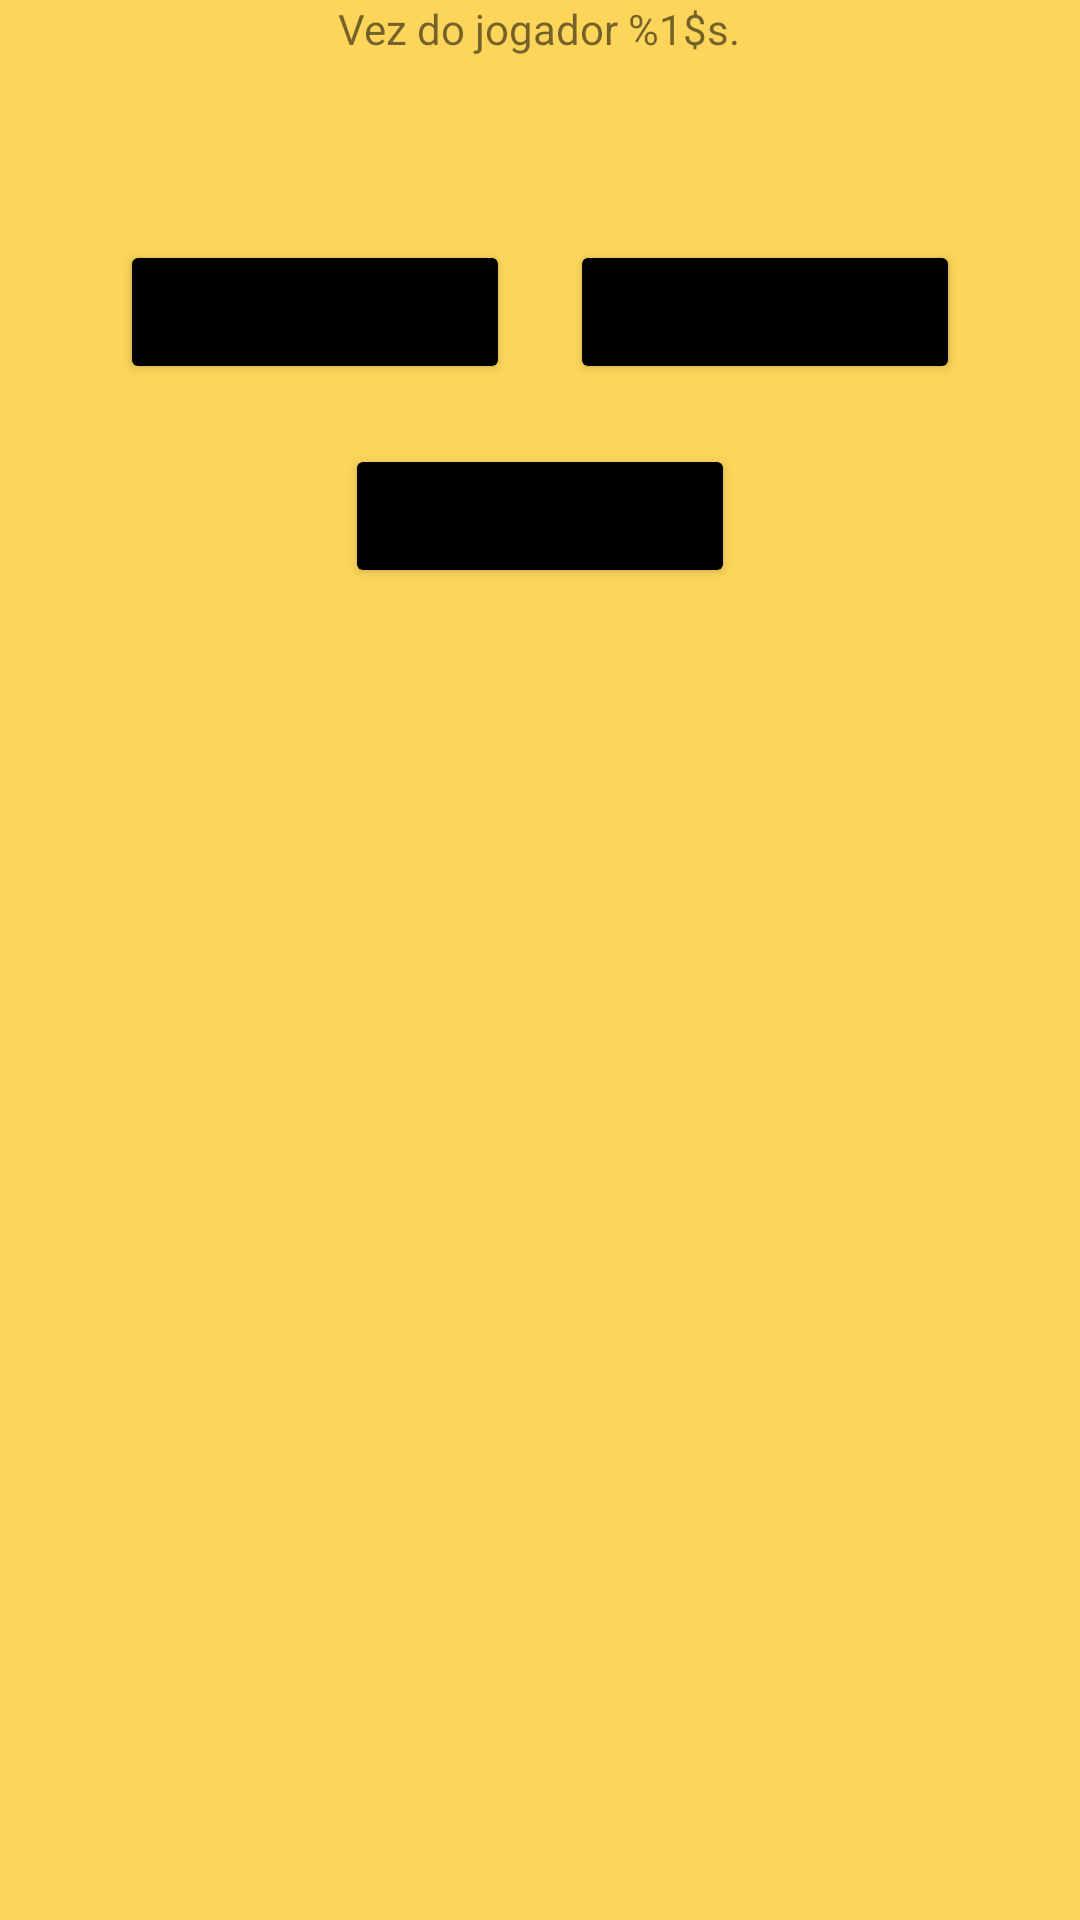

The Android layout XML behind this screen, and the referenced resources:
<!-- AndroidManifest.xml: application theme Theme.ReversiGame -->
<!-- res/layout/activity_main.xml -->
<?xml version="1.0" encoding="utf-8"?>
<LinearLayout
    xmlns:android="http://schemas.android.com/apk/res/android"
    xmlns:app="http://schemas.android.com/apk/res-auto"
    xmlns:tools="http://schemas.android.com/tools"
    android:layout_width="match_parent"
    android:layout_height="match_parent"
    tools:context=".MainActivity"
    android:orientation="vertical"
    android:background="@color/bg_yellow">

    <TextView
        android:id="@+id/tvJogador"
        android:layout_width="wrap_content"
        android:layout_height="50dp"
        android:layout_gravity="center"
        android:text="@string/jogador_atual"
        />

    <GridLayout
        android:id="@+id/gridLayout"
        android:layout_width="wrap_content"
        android:layout_height="wrap_content"
        android:layout_gravity="center"
        android:columnCount="8"
        android:rowCount="8"
        />

    <LinearLayout
        android:layout_width="wrap_content"
        android:layout_height="wrap_content"
        android:orientation="horizontal"
        android:layout_gravity="center"
        android:paddingTop="20dp">

        <Button
            android:id="@+id/btnAtivarBomba"
            android:layout_width="130dp"
            android:layout_height="wrap_content"
            android:layout_margin="10dp"
            android:backgroundTint="@color/black"
            android:text="Ativar bomba"
            android:textSize="11sp"
            />

        <Button
            android:id="@+id/btnAtivarTroca"
            android:layout_width="130dp"
            android:layout_height="wrap_content"
            android:layout_margin="10dp"
            android:backgroundTint="@color/black"
            android:text="Ativar troca"
            android:textSize="11sp"
            />

    </LinearLayout>

    <LinearLayout
        android:layout_width="wrap_content"
        android:layout_height="wrap_content"
        android:orientation="horizontal"
        android:layout_gravity="center">

        <Button
            android:id="@+id/btnOptJogadas"
            android:layout_width="130dp"
            android:layout_height="wrap_content"
            android:layout_gravity="center"
            android:layout_margin="10dp"
            android:backgroundTint="@color/black"
            android:text="Ver jogadas"
            android:textSize="11sp"
            app:icon="@drawable/ic_baseline_help_outline_24" />

        <Button
            android:id="@+id/btnPassarVez"
            android:layout_width="130dp"
            android:layout_height="wrap_content"
            android:text="Passar vez"
            android:textSize="11sp"
            android:backgroundTint="@color/black"
            android:layout_margin="10dp"
            android:visibility="gone"
            />
    </LinearLayout>


</LinearLayout>
<!-- resources referenced by this layout -->
<resources>
  <color name="bg_yellow">#FDD55A</color>
  <color name="black">#FF000000</color>
  <string name="jogador_atual">"Vez do jogador %1$s."</string>
  <style name="Theme.ReversiGame" parent="Theme.MaterialComponents.DayNight.DarkActionBar">
          
          <item name="colorPrimary">@color/purple_500</item>
          <item name="colorPrimaryVariant">@color/purple_700</item>
          <item name="colorOnPrimary">@color/white</item>
          
          <item name="colorSecondary">@color/teal_200</item>
          <item name="colorSecondaryVariant">@color/teal_700</item>
          <item name="colorOnSecondary">@color/black</item>
          
          <item name="android:statusBarColor" tools:targetApi="l">?attr/colorPrimaryVariant</item>
          
      </style>
  <color name="purple_500">#FF6200EE</color>
  <color name="purple_700">#FF3700B3</color>
  <color name="white">#FFFFFFFF</color>
  <color name="teal_200">#FF03DAC5</color>
  <color name="teal_700">#FF018786</color>
</resources>
